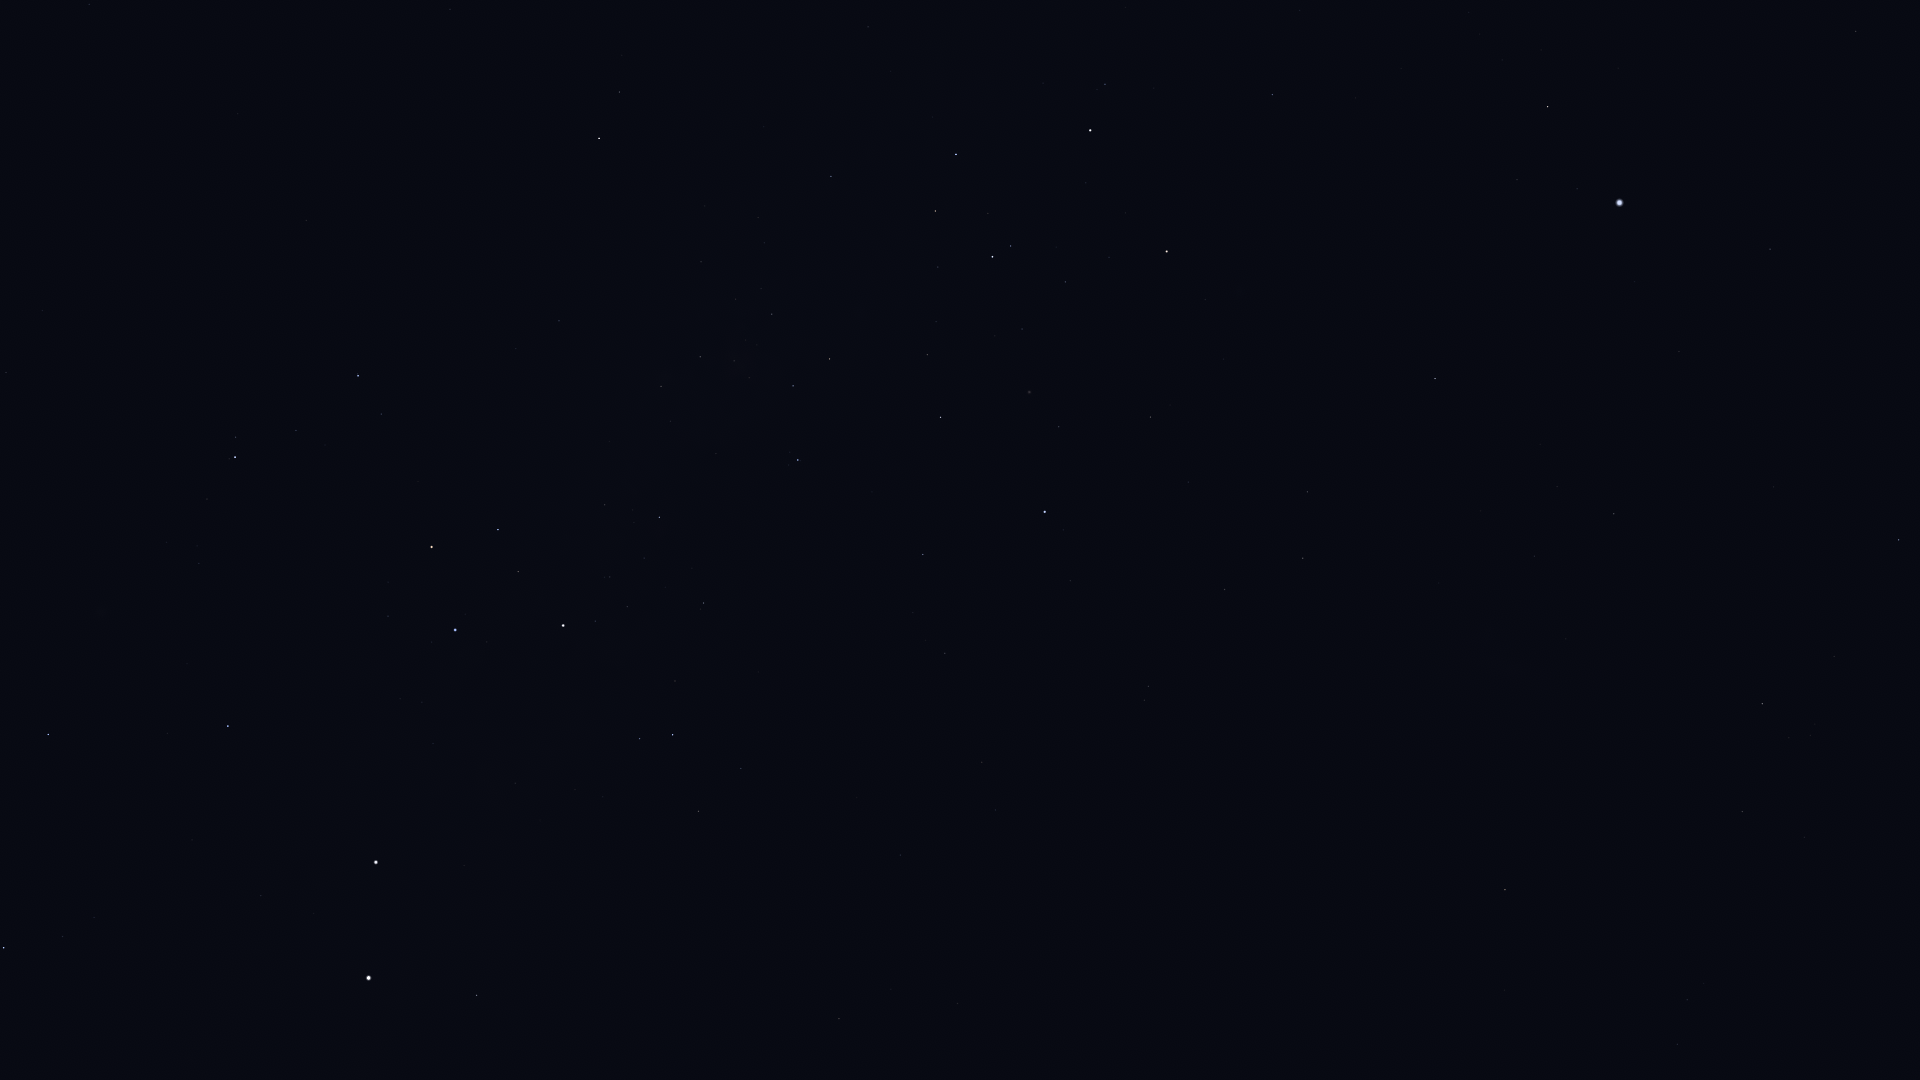

The table this chart was drawn from, first rows:
Star_ID, Name, X, Y
11001, HIP 11001, 1677, 1044
12394, HIP 12394, 1687, 1000
14240, HIP 14240, 1911, 899
17440, HIP 17440, 1742, 812
17678, HIP 17678, 1505, 890
18597, HIP 18597, 1810, 735
19780, HIP 19780, 1762, 704
19921, HIP 19921, 1834, 657
21281, HIP 21281, 1899, 540
21949, HIP 21949, 1533, 755
25918, HIP 25918, 1370, 774
26069, HIP 26069, 1614, 514
26380, Bubup, 1411, 720
27100, HIP 27100, 1534, 556
27321, HIP 27321, 1770, 249
27530, HIP 27530, 1679, 352
27890, HIP 27890, 1557, 487
28328, HIP 28328, 1856, 31
30438, Canopus, 1620, 203
31895, Nosaxa, 1609, 73
32607, HIP 32607, 1435, 379
32768, HIP 32768, 1548, 107
34481, HIP 34481, 1303, 558
35228, HIP 35228, 1307, 492
37284, Ceibo, 1195, 728
37504, HIP 37504, 1225, 589
38041, Tapecue, 1301, 132
39794, HIP 39794, 1188, 482
40702, HIP 40702, 1148, 686
41037, Avior, 1167, 251
41312, HIP 41312, 1151, 417
42536, HIP 42536, 1105, 84
42568, HIP 42568, 1109, 257
42913, Alsephina, 1090, 130
44382, HIP 44382, 1059, 427
45080, HIP 45080, 1011, 246
45238, Miaplacidus, 1045, 512
45556, Aspidiske, 993, 257
45941, Markeb, 956, 154
48235, Natasha, 818, 53
48774, HIP 48774, 831, 176
50099, HIP 50099, 923, 554
50371, HIP 50371, 830, 359
51232, HIP 51232, 772, 314
51839, HIP 51839, 982, 762
51986, HIP 51986, 620, 92
52419, HIP 52419, 798, 460
52468, HIP 52468, 749, 378
52727, HIP 52727, 599, 138
53253, HIP 53253, 700, 357
54463, HIP 54463, 661, 386
56480, HIP 56480, 516, 349
56561, HIP 56561, 659, 517
57291, Uklun, 565, 456
57363, HIP 57363, 704, 603
57936, HIP 57936, 89, 4
59196, HIP 59196, 358, 376
59747, Imai, 498, 530
60000, HIP 60000, 900, 855
60260, Ginan, 518, 572
... 21 more rows
